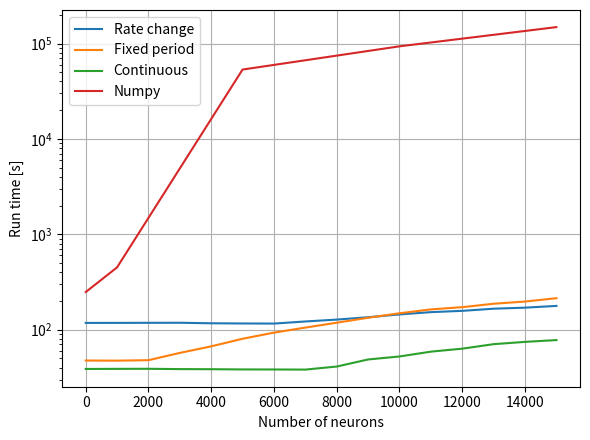

The script that saved this image:
import numpy as np
from matplotlib import pyplot as plt

data = {
    "Rate change": [
        [3, 1003, 2003, 3003, 4003, 5003, 6003, 7003, 8003, 9003, 10003, 11003, 12003, 13003, 14003, 15003],
        [117.72821, 117.81592, 118.00898, 118.178535, 116.71973, 116.18097, 115.89843, 121.9303, 127.61695, 135.06729, 144.49849, 152.71811, 157.5863, 165.9417, 170.17989, 177.48906]
    ],
    "Fixed period": [
        [3, 1003, 2003, 3003, 4003, 5003, 6003, 7003, 8003, 9003, 10003, 11003, 12003, 13003, 14003, 15003],
        [47.50532, 47.342117, 47.8884, 57.08845, 66.89786, 80.36834, 93.14292, 105.22684, 118.338356, 133.3881, 148.64252, 163.19792, 172.2165, 187.04932, 197.2458, 213.86128]
    ],
    "Continuous": [
        [3, 1003, 2003, 3003, 4003, 5003, 6003, 7003, 8003, 9003, 10003, 11003, 12003, 13003, 14003, 15003],
        [38.729965, 38.844193, 38.8978, 38.617893, 38.509686, 38.312737, 38.264797, 38.155098, 41.101486, 48.736088, 52.3902, 58.862614, 63.256824, 70.50547, 74.519295, 77.81107]
    ],
    "Numpy": [
        [3, 1000, 5000, 10000, 15000],
        [248.1496806, 449.4085772, 53328.04263, 93419.91421, 148517.7967]
    ]
}
colors = {
    "Rate change": "tab:blue",
    "Fixed period": "tab:orange",
    "Continuous": "tab:green",
    "Numpy": "tab:red",
}

fw = 1.5
fig, ax = plt.subplots(1, 1, figsize=(4 * fw, 3 * fw))
for name in data:
    x, y = data[name]
    ax.semilogy(x, y, label=name, color=colors[name])

ax.set_ylabel("Run time [s]")
ax.set_xlabel("Number of neurons")
ax.grid()
ax.legend()

plt.tight_layout()
plt.savefig(f"perf_Numpy_comparison_with_1500_inputs.png", dpi=300)

plt.show()